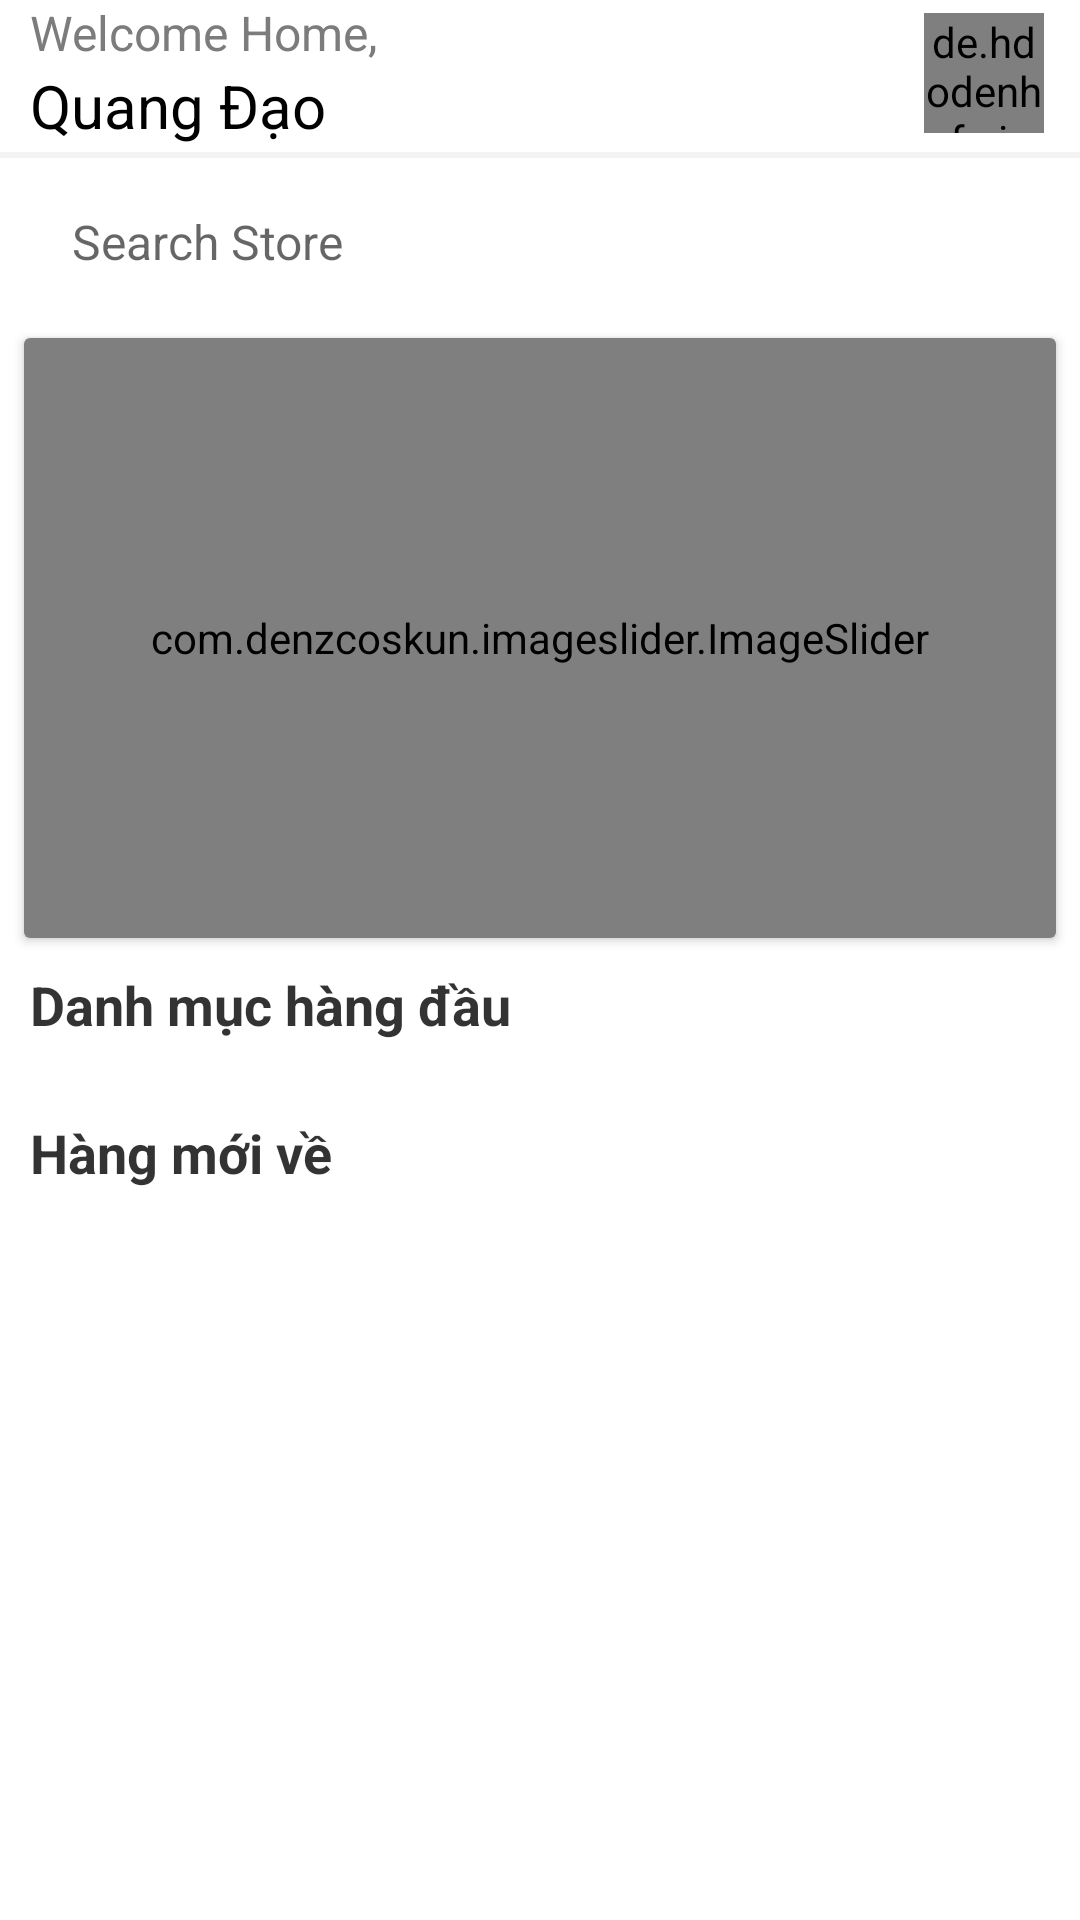

Layout XML and referenced resources for this Android screen:
<!-- AndroidManifest.xml: application theme Theme.ShopApp -->
<!-- res/layout/fragment_home.xml -->
<?xml version="1.0" encoding="utf-8"?>
<LinearLayout xmlns:android="http://schemas.android.com/apk/res/android"
    android:layout_width="match_parent"
    android:layout_height="match_parent"
    xmlns:app="http://schemas.android.com/apk/res-auto"
    xmlns:tools="http://schemas.android.com/tools"
    android:orientation="vertical">
    <androidx.core.widget.NestedScrollView
        android:layout_width="match_parent"
        android:layout_height="match_parent">
        <LinearLayout
            android:orientation="vertical"
            android:layout_width="match_parent"
            android:layout_height="match_parent">
            <LinearLayout
                android:layout_gravity="center"
                android:orientation="horizontal"
                android:layout_width="match_parent"
                android:layout_height="wrap_content">
                <LinearLayout
                    android:layout_weight="1"
                    android:orientation="vertical"
                    android:layout_width="wrap_content"
                    android:layout_height="wrap_content">
                    <TextView
                        android:id="@+id/textView4"
                        android:layout_width="wrap_content"
                        android:layout_height="wrap_content"
                        android:layout_marginStart="10dp"
                        android:text="Welcome Home,"
                        android:textColor="@color/lightBlack"
                        android:theme="@style/textTheme"
                        app:layout_constraintBottom_toTopOf="@id/guideline"
                        app:layout_constraintStart_toStartOf="parent" />
                    <TextView
                        android:textColor="@color/black"
                        android:layout_marginStart="10dp"
                        android:id="@+id/userName_TextView"
                        android:layout_width="wrap_content"
                        android:layout_height="wrap_content"

                        android:textSize="20sp"
                        android:text="Quang Đạo" />
                </LinearLayout>

                <de.hdodenhof.circleimageview.CircleImageView
                    android:layout_gravity="center|right"
                    android:id="@+id/userImage_ImageView"
                    android:layout_width="40dp"
                    android:layout_height="40dp"
                    android:layout_marginEnd="12dp"
                    app:civ_border_color="@color/colorPrimary"
                    app:civ_border_width="1dp"
                    app:layout_constraintBottom_toBottomOf="@+id/userName_TextView"
                    app:layout_constraintEnd_toEndOf="parent"
                    app:layout_constraintTop_toTopOf="@+id/textView4"
                    android:src="@drawable/dao112" />
            </LinearLayout>
            <View
                android:layout_marginTop="2dp"
                android:id="@+id/orderLine5"
                android:layout_width="match_parent"
                android:layout_height="2dp"
                android:background="@color/grey"
                />
            <androidx.appcompat.widget.AppCompatEditText
                android:textSize="16sp"
                android:id="@+id/shopSearch_EditText"
                android:layout_width="match_parent"
                android:layout_height="40dp"
                android:layout_marginStart="16dp"
                android:layout_marginTop="8dp"
                android:layout_marginEnd="16dp"
                android:background="@drawable/search_edittext_shape"
                android:drawableStart="@drawable/ic_baseline_search_24"
                android:hint="Search Store"
                android:imeOptions="actionSearch"
                android:inputType="text"
                android:maxLines="1"
                android:padding="8dp" />



            <androidx.cardview.widget.CardView

                android:layout_marginTop="12dp"
                android:layout_marginStart="8dp"
                android:layout_marginEnd="8dp"
                android:layout_width="match_parent"
                android:layout_height="wrap_content">
                <LinearLayout
                    android:layout_width="match_parent"
                    android:layout_height="wrap_content">
                    <com.denzcoskun.imageslider.ImageSlider

                        app:iss_corner_radius="10"
                        app:iss_period="1000"
                        app:iss_auto_cycle="true"
                        app:iss_delay="2000"
                        app:iss_title_background="@drawable/gradient"
                        android:id="@+id/imgSlider"
                        android:layout_width="match_parent"
                        android:layout_height="200dp"/>
                </LinearLayout>
            </androidx.cardview.widget.CardView>
            <LinearLayout
                android:layout_gravity="center"
                android:orientation="horizontal"
                android:layout_width="match_parent"
                android:layout_height="wrap_content">
                <androidx.appcompat.widget.AppCompatTextView
                    android:layout_marginTop="5dp"
                    android:alpha="0.8"
                    android:textStyle="bold"
                    android:layout_weight="1"
                    android:textColor="@color/black"
                    android:layout_margin="10dp"
                    android:textSize="18sp"
                    android:text="Danh mục hàng đầu"
                    android:layout_width="wrap_content"
                    android:layout_height="wrap_content"/>
                
                
                
                
                
                
                
                
            </LinearLayout>

            <androidx.recyclerview.widget.RecyclerView
                app:layoutManager="androidx.recyclerview.widget.LinearLayoutManager"
                android:orientation="horizontal"
                app:spanCount="6"
                android:layout_marginStart="10dp"
                android:layout_marginEnd="10dp"
                android:id="@+id/rcyDanhMuc"
                android:layout_width="match_parent"
                android:layout_height="wrap_content"
                tools:listitem="@layout/item_layout_danhmuc"


                />

            <LinearLayout
                android:layout_marginTop="5dp"
                android:layout_gravity="center"
                android:orientation="horizontal"
                android:layout_width="match_parent"
                android:layout_height="wrap_content">
                <androidx.appcompat.widget.AppCompatTextView
                    android:textStyle="bold"
                    android:alpha="0.8"
                    android:layout_weight="1"
                    android:textColor="@color/black"
                    android:layout_margin="10dp"
                    android:textSize="18sp"
                    android:text="Hàng mới về"
                    android:layout_width="wrap_content"
                    android:layout_height="wrap_content"/>


            </LinearLayout>
            <androidx.recyclerview.widget.RecyclerView
                app:layoutManager="androidx.recyclerview.widget.LinearLayoutManager"
                android:orientation="horizontal"
                app:spanCount="6"
                tools:listitem="@layout/item_layout_sanpham"
                android:layout_marginStart="10dp"
                android:layout_marginEnd="10dp"
                android:id="@+id/rcySp"
                android:layout_width="match_parent"
                android:layout_height="wrap_content"/>
        </LinearLayout>
    </androidx.core.widget.NestedScrollView>



</LinearLayout>
<!-- res/layout/item_layout_danhmuc.xml (included above) -->
<?xml version="1.0" encoding="utf-8"?>
<LinearLayout xmlns:android="http://schemas.android.com/apk/res/android"
    android:layout_width="match_parent"
    android:layout_height="match_parent"
    xmlns:app="http://schemas.android.com/apk/res-auto"
    xmlns:tools="http://schemas.android.com/tools">

    <androidx.cardview.widget.CardView
        android:id="@+id/productContainer"
        android:layout_width="150dp"
        android:layout_height="wrap_content"

        app:cardCornerRadius="15dp"
        android:layout_margin="6dp"
        app:layout_constraintBottom_toBottomOf="parent"
        app:layout_constraintEnd_toEndOf="parent"
        app:layout_constraintStart_toStartOf="parent"
        app:layout_constraintTop_toTopOf="parent">

        <androidx.constraintlayout.widget.ConstraintLayout
            android:layout_width="match_parent"
            android:layout_height="match_parent">

            <ImageView
                android:id="@+id/productImage"
                android:src="@drawable/sp"
                android:layout_width="100dp"
                android:layout_height="100dp"
                android:layout_margin="6dp"
                app:layout_constraintEnd_toEndOf="parent"
                app:layout_constraintStart_toStartOf="parent"
                app:layout_constraintTop_toTopOf="parent" />

            <TextView
                android:gravity="center"
                android:id="@+id/productName_TextView"
                android:layout_width="0dp"
                android:layout_height="wrap_content"
                android:layout_marginStart="6dp"
                android:layout_marginTop="6dp"
                android:layout_marginEnd="6dp"
                android:ellipsize="end"
                android:maxLines="1"
                android:theme="@style/textTheme"
                app:layout_constraintEnd_toEndOf="parent"
                app:layout_constraintStart_toStartOf="parent"
                app:layout_constraintTop_toBottomOf="@+id/productImage"
                tools:text="Diet Coke" />



        </androidx.constraintlayout.widget.ConstraintLayout>
    </androidx.cardview.widget.CardView>
</LinearLayout>
<!-- res/layout/item_layout_sanpham.xml (included above) -->
<?xml version="1.0" encoding="utf-8"?>
<LinearLayout xmlns:android="http://schemas.android.com/apk/res/android"
    android:layout_width="120dp"
    android:layout_height="wrap_content"
    xmlns:tools="http://schemas.android.com/tools"
    android:id="@+id/layout"
    android:background="@drawable/custom_input1"
    android:layout_margin="5dp"
    >

        <LinearLayout
           android:gravity="center"
            android:orientation="vertical"
            android:padding="6dp"
            android:layout_width="match_parent"
            android:layout_height="match_parent">

            <androidx.appcompat.widget.AppCompatImageView
                android:padding="2dp"
                android:background="@color/white"
                android:layout_marginStart="10dp"
                android:layout_marginEnd="10dp"
                android:id="@+id/productImage"
                android:src="@drawable/ic_tshirt"
                android:layout_width="100dp"
                android:layout_height="100dp"

                 />

            <TextView

                style="@style/TextAppearance.AppCompat"
                android:gravity="center"
                android:textSize="14sp"
                android:id="@+id/productName_TextView"
                android:layout_width="match_parent"
                android:layout_height="wrap_content"
                android:layout_marginTop="6dp"
                android:theme="@style/textTheme"
                tools:text="Diet Coke" />
            <TextView
                android:id="@+id/Price"
                android:alpha="0.7"
                android:gravity="center"
                 android:textStyle="bold"
                android:textSize="14sp"
                android:layout_width="match_parent"
                android:layout_height="wrap_content"
                android:theme="@style/textTheme"
                tools:text="420.000 đ" />



        </LinearLayout>

</LinearLayout>
<!-- resources referenced by this layout -->
<resources>
  <color name="black">#FF000000</color>
  <color name="colorPrimary">#69BCFC</color>
  <color name="grey">#F2F3F2</color>
  <color name="lightBlack">#7C7C7C</color>
  <color name="white">#FFFFFFFF</color>
  <!-- drawable custom_input1 (drawable-v24) -->
  <?xml version="1.0" encoding="utf-8"?>
  <selector xmlns:android="http://schemas.android.com/apk/res/android">
  
  
      <item android:state_enabled="true" android:state_focused="true">
          <shape android:shape="rectangle">
              <solid android:color="@color/white"/>
              <corners android:radius="20dp"/>
              <stroke android:color="#2196F3" android:width="1dp"/>
          </shape>
      </item>
      <item android:state_enabled="true">
      <shape android:shape="rectangle">
          <solid android:color="@android:color/white"/>
          <corners android:radius="20dp"/>
          <stroke android:color="#DFDFDF" android:width="1.5dp"/>
      </shape>
  </item>
  
  
  </selector>
  <!-- drawable sp: png bitmap (drawable-v24, 90965 bytes) -->
  <style name="textTheme">
          <item name="android:textSize">16sp</item>
          <item name="android:textColor">@color/black</item>
      </style>
  <style name="Theme.ShopApp" parent="Theme.MaterialComponents.DayNight.NoActionBar">
          
  
          <item name="colorPrimary">@color/colorPrimaryDark</item>
          <item name="colorPrimaryVariant">@color/colorPrimaryDark</item>
          <item name="colorOnPrimary">@color/white</item>
          
          <item name="colorSecondary">@color/teal_200</item>
          <item name="colorSecondaryVariant">@color/teal_700</item>
          <item name="colorOnSecondary">@color/black</item>
          
          <item name="android:statusBarColor" tools:targetApi="l">?attr/colorPrimaryVariant</item>
          
  
          <item name="windowNoTitle">true</item>
      </style>
  <color name="colorPrimaryDark">#69BCFC</color>
  <color name="teal_200">#FF03DAC5</color>
  <color name="teal_700">#FF018786</color>
</resources>
